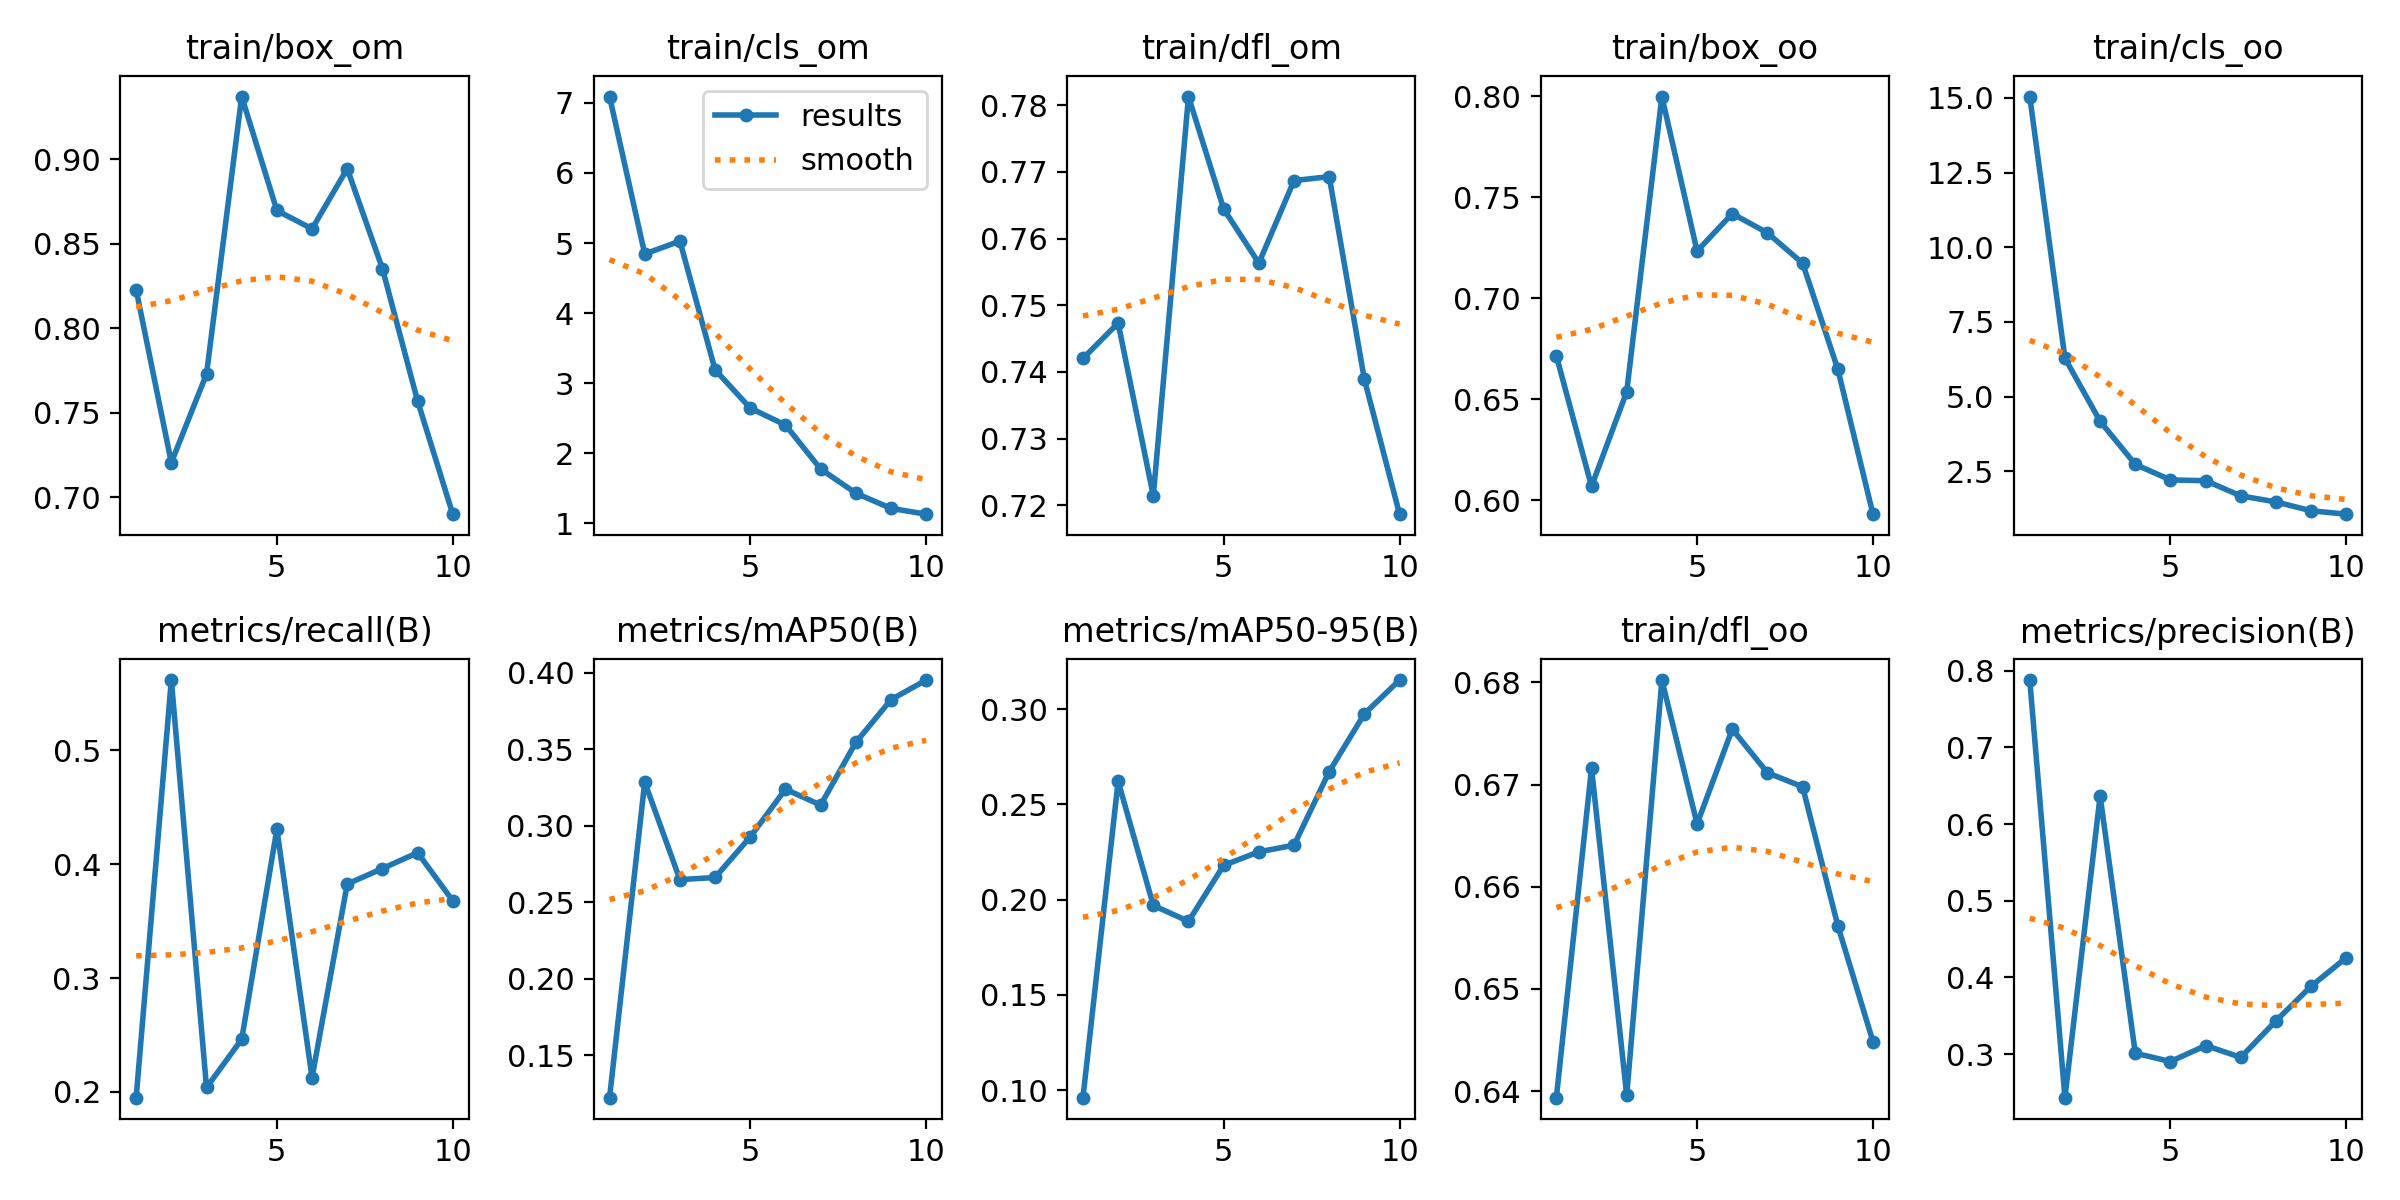

The table this chart was drawn from, first rows:
epoch, train/box_om, train/cls_om, train/dfl_om, train/box_oo, train/cls_oo, train/dfl_oo, metrics/precision(B), metrics/recall(B), metrics/mAP50(B), metrics/mAP50-95(B), val/box_om, val/cls_om, val/dfl_om, val/box_oo, val/cls_oo, val/dfl_oo, lr/pg0, lr/pg1, lr/pg2
1, 0.8229, 7.09, 0.742, 0.6715, 15.05, 0.6393, 0.7877, 0.195, 0.1223, 0.09598, 0.8325, 4.96, 0.8984, 0.7988, 10.44, 0.8618, 0.000414, 0.000414, 0.000414
2, 0.7206, 4.844, 0.7473, 0.6069, 6.282, 0.6716, 0.2433, 0.5618, 0.3285, 0.2621, 0.8387, 6.173, 0.907, 0.8361, 5.265, 0.8833, 0.0007485, 0.0007485, 0.0007485
3, 0.773, 5.027, 0.7214, 0.6538, 4.17, 0.6396, 0.6367, 0.2039, 0.2647, 0.1969, 0.93, 4.164, 0.9329, 0.9479, 4.039, 0.9149, 0.001, 0.001, 0.001
4, 0.9372, 3.192, 0.7813, 0.7999, 2.725, 0.6802, 0.3013, 0.2462, 0.2662, 0.1885, 1.097, 3.251, 1.002, 1.104, 2.873, 0.9848, 0.0008787, 0.0008787, 0.0008787
5, 0.8698, 2.645, 0.7644, 0.7234, 2.205, 0.6662, 0.2904, 0.4307, 0.2927, 0.218, 0.9874, 2.294, 0.9964, 1.014, 2.729, 0.9488, 0.0008787, 0.0008787, 0.0008787
6, 0.8589, 2.404, 0.7563, 0.7419, 2.18, 0.6754, 0.3113, 0.2126, 0.3238, 0.225, 1.047, 2.481, 0.9876, 1.06, 3.078, 0.9829, 0.000755, 0.000755, 0.000755
7, 0.8945, 1.777, 0.7687, 0.7324, 1.671, 0.6712, 0.2959, 0.3826, 0.3135, 0.2285, 1.045, 2.462, 0.9962, 1.018, 2.373, 0.9537, 0.0006312, 0.0006312, 0.0006312
8, 0.8354, 1.432, 0.7693, 0.7174, 1.468, 0.6698, 0.3436, 0.3962, 0.3544, 0.2671, 1, 2.156, 0.9991, 1.002, 2.031, 0.9725, 0.0005075, 0.0005075, 0.0005075
9, 0.757, 1.215, 0.7389, 0.665, 1.172, 0.6562, 0.3887, 0.4101, 0.3823, 0.2975, 0.9049, 1.68, 0.9753, 0.8912, 1.937, 0.9323, 0.0003837, 0.0003837, 0.0003837
10, 0.6901, 1.132, 0.7187, 0.5931, 1.058, 0.6449, 0.4259, 0.3679, 0.3951, 0.3152, 0.8901, 1.677, 0.9661, 0.8685, 1.823, 0.9197, 0.00026, 0.00026, 0.00026
